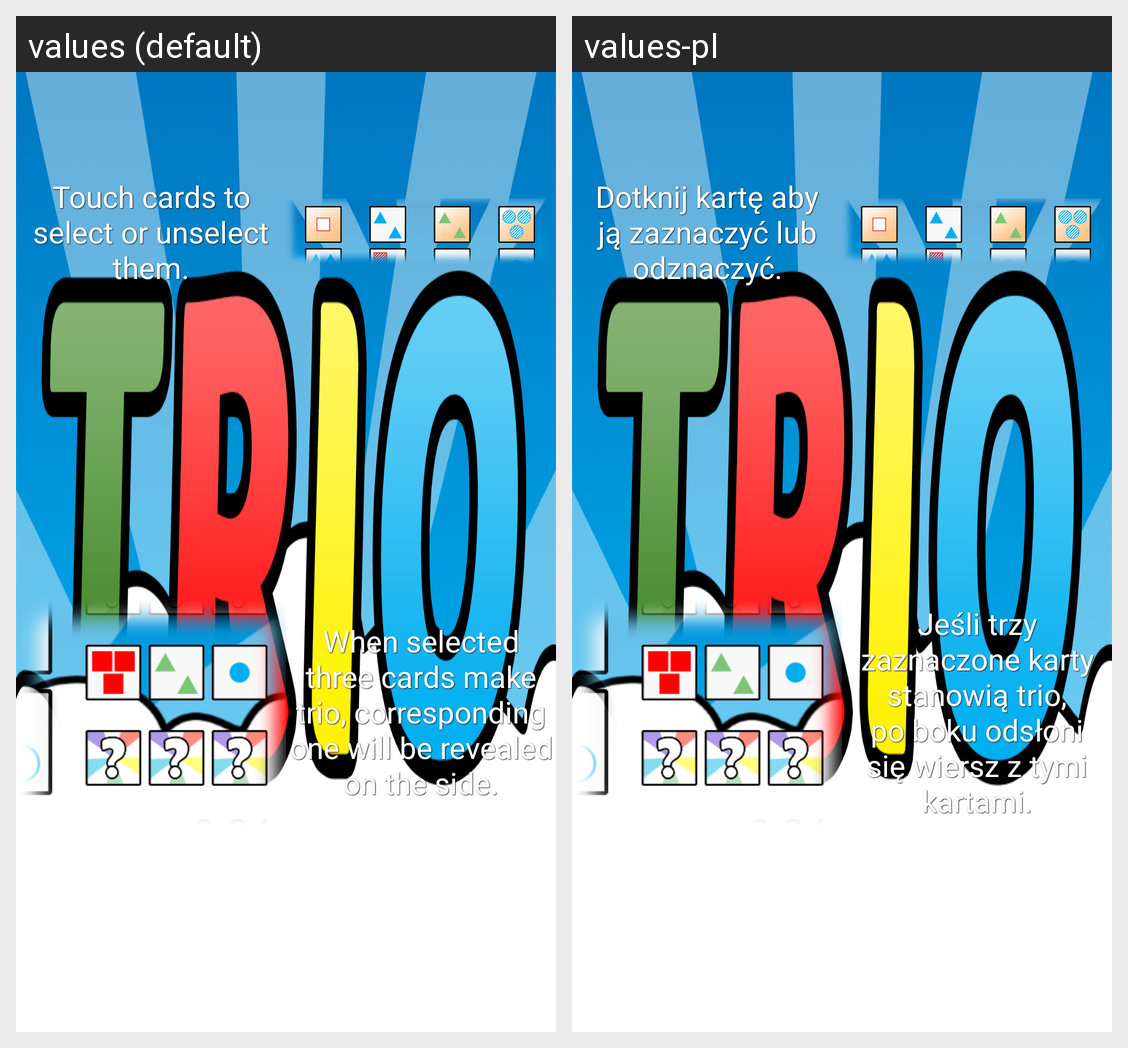

This grid shows one Android layout under two languages. Give, for every string resource on the screen, its name, the default text and each shown locale's text.
Android screen res/layout/help_practice_fragment2.xml rendered under 2 locales, left to right: values (default), values-pl. Device: Nexus 5 (rendered at 1080×1920; each locale shown at half size, 540×960, under a caption strip naming it); theme app_loader_theme.
Strings drawn on this screen, with the default value and each locale's value (text and hints the layout hard-codes, and strings that could not be matched under every locale, appear in the picture but are not listed):

help_classic_2
  values: Touch cards to select or unselect them.
  values-pl: Dotknij kartę aby ją zaznaczyć lub odznaczyć.

help_practice_2
  values: When selected three cards make trio, corresponding one will be revealed on the side.
  values-pl: Jeśli trzy zaznaczone karty stanowią trio, po boku odsłoni się wiersz z tymi kartami.
